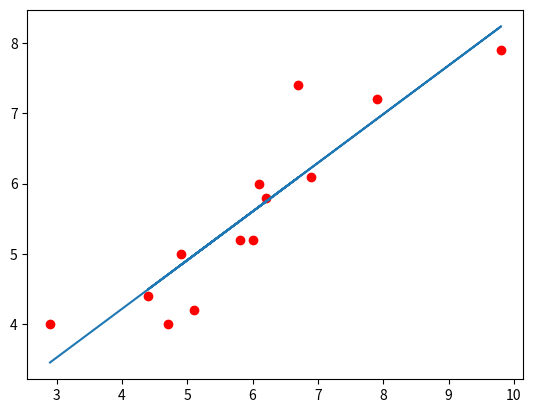

Write the Python code that produced this figure.
import numpy as np
import matplotlib.pyplot as plt         #for plotting the given points
x=np.array([2.9,6.7,4.9,7.9,9.8,6.9,6.1,6.2,6,5.1,4.7,4.4,5.8])       #converts the given list into array
y=np.array([4,7.4,5,7.2,7.9,6.1,6,5.8,5.2,4.2,4,4.4,5.2])

meanx=np.mean(x)                        #the meanvalue of x will be stored in meanx
meany=np.mean(y)                          #the meanvalue of y will be stored in meany
num=np.sum((x-meanx)*(y-meany))             #calculate the difference between the mean and given value
den=np.sum(pow((x-meanx),2))               #squares the difference between given x and meanx
m=num/den                                #slope calculation
intercept=meany-(m*meanx)
val=(m*x)+intercept                     #gives us the line equation
plt.plot(x,y,"ro")                              #plots the given x,y values
plt.plot(x,val)
plt.show()                             #plots the points on the graph